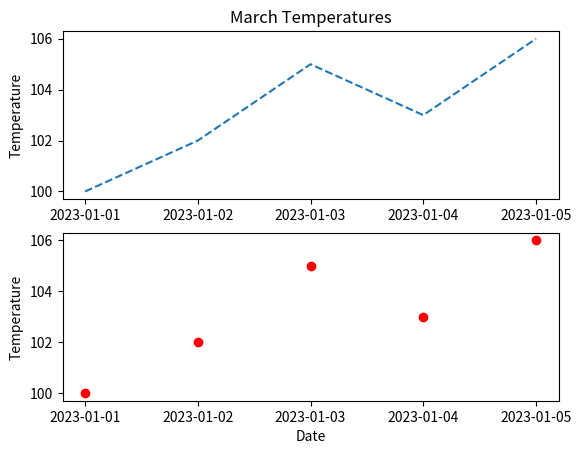

The script that saved this image:
import matplotlib.pyplot as plt
dates = ["2023-01-01", "2023-01-02", "2023-01-03", "2023-01-04", "2023-01-05"]
march2017 = [100, 102, 105, 103, 106]


plt.subplot(211)
plt.plot(dates, march2017, '--')
plt.title('March Temperatures')
plt.ylabel('Temperature')

plt.subplot(212)
plt.plot(dates, march2017, 'ro')
plt.ylabel('Temperature')
plt.xlabel('Date')

plt.show()
